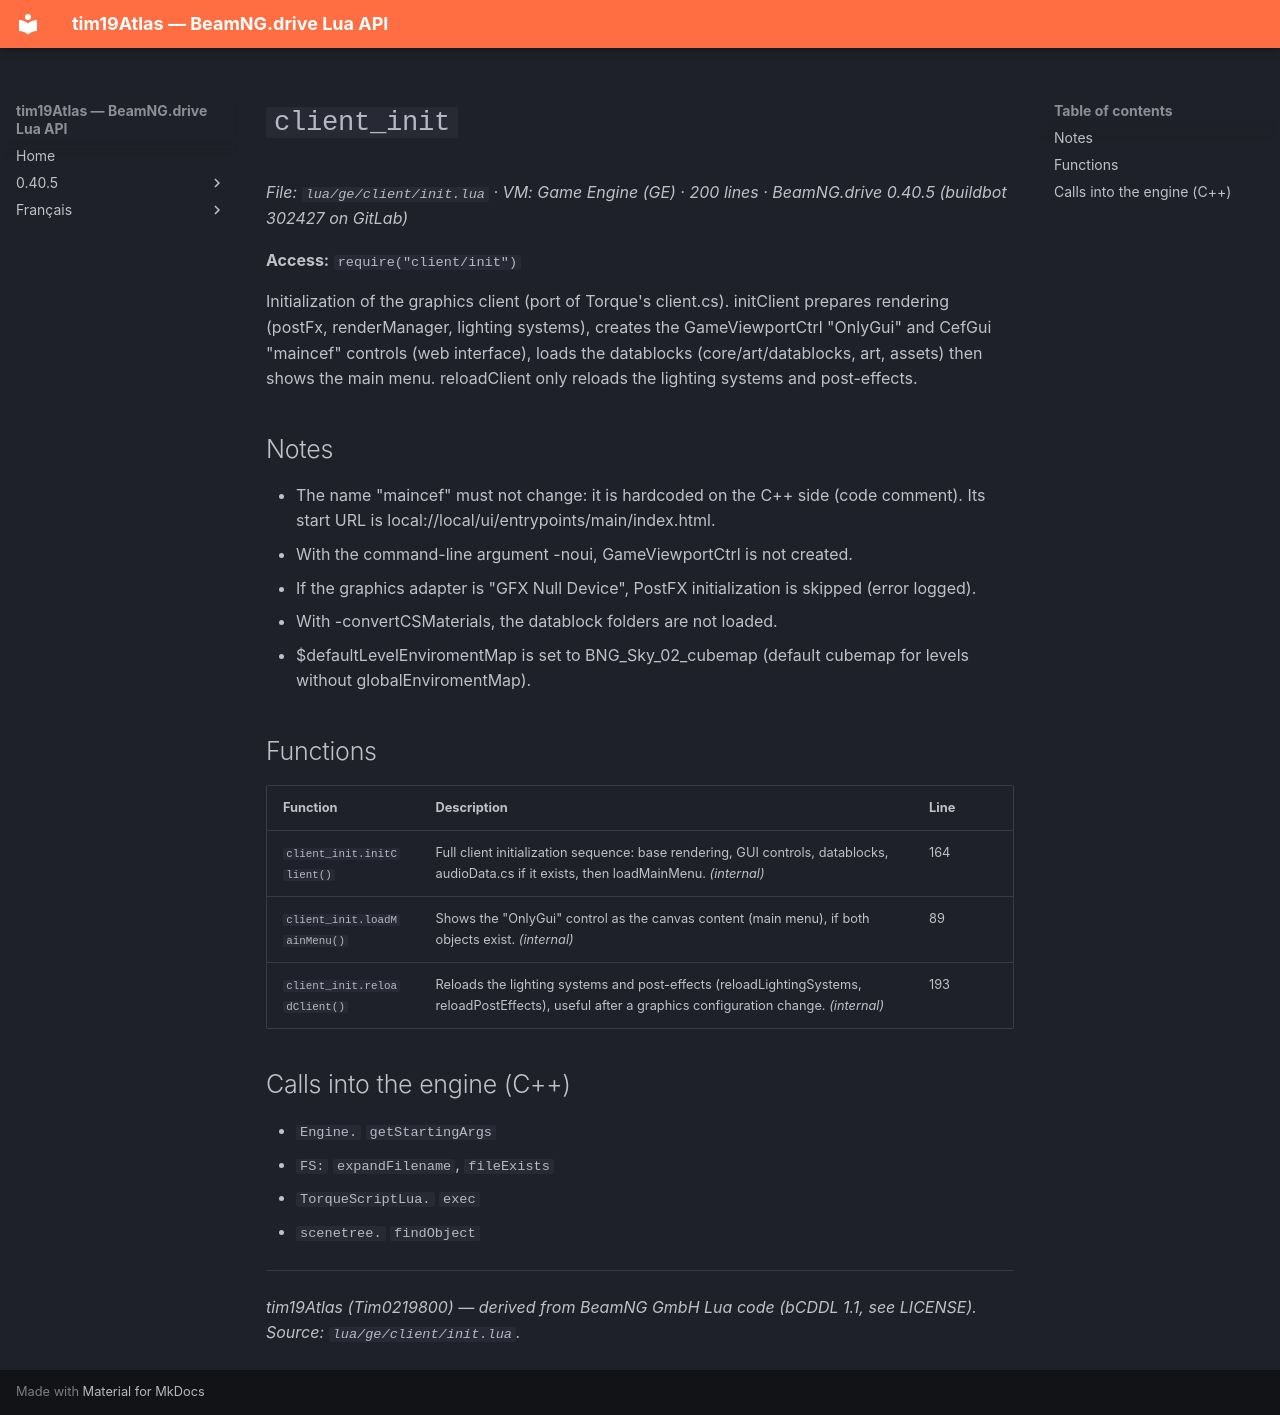

repository: Tim0219800/beamng-lua-atlas · page: 0.40.5/ge/client/init.html · generator: mkdocs

# `client_init`

*File: `lua/ge/client/init.lua` · VM: Game Engine (GE) · 200 lines · BeamNG.drive 0.40.5 (buildbot 302427 on GitLab)*

**Access:** `require("client/init")`

Initialization of the graphics client (port of Torque's client.cs). initClient prepares rendering (postFx, renderManager, lighting systems), creates the GameViewportCtrl "OnlyGui" and CefGui "maincef" controls (web interface), loads the datablocks (core/art/datablocks, art, assets) then shows the main menu. reloadClient only reloads the lighting systems and post-effects.

## Notes

- The name "maincef" must not change: it is hardcoded on the C++ side (code comment). Its start URL is local://local/ui/entrypoints/main/index.html.
- With the command-line argument -noui, GameViewportCtrl is not created.
- If the graphics adapter is "GFX Null Device", PostFX initialization is skipped (error logged).
- With -convertCSMaterials, the datablock folders are not loaded.
- $defaultLevelEnviromentMap is set to BNG_Sky_02_cubemap (default cubemap for levels without globalEnviromentMap).

## Functions

| Function | Description | Line |
|---|---|---|
| `client_init.initClient()` | Full client initialization sequence: base rendering, GUI controls, datablocks, audioData.cs if it exists, then loadMainMenu. *(internal)* | 164 |
| `client_init.loadMainMenu()` | Shows the "OnlyGui" control as the canvas content (main menu), if both objects exist. *(internal)* | 89 |
| `client_init.reloadClient()` | Reloads the lighting systems and post-effects (reloadLightingSystems, reloadPostEffects), useful after a graphics configuration change. *(internal)* | 193 |

## Calls into the engine (C++)

- `Engine.` `getStartingArgs`
- `FS:` `expandFilename`, `fileExists`
- `TorqueScriptLua.` `exec`
- `scenetree.` `findObject`

---
*tim19Atlas (Tim0219800) — derived from BeamNG GmbH Lua code (bCDDL 1.1, see LICENSE). Source: `lua/ge/client/init.lua`.*
